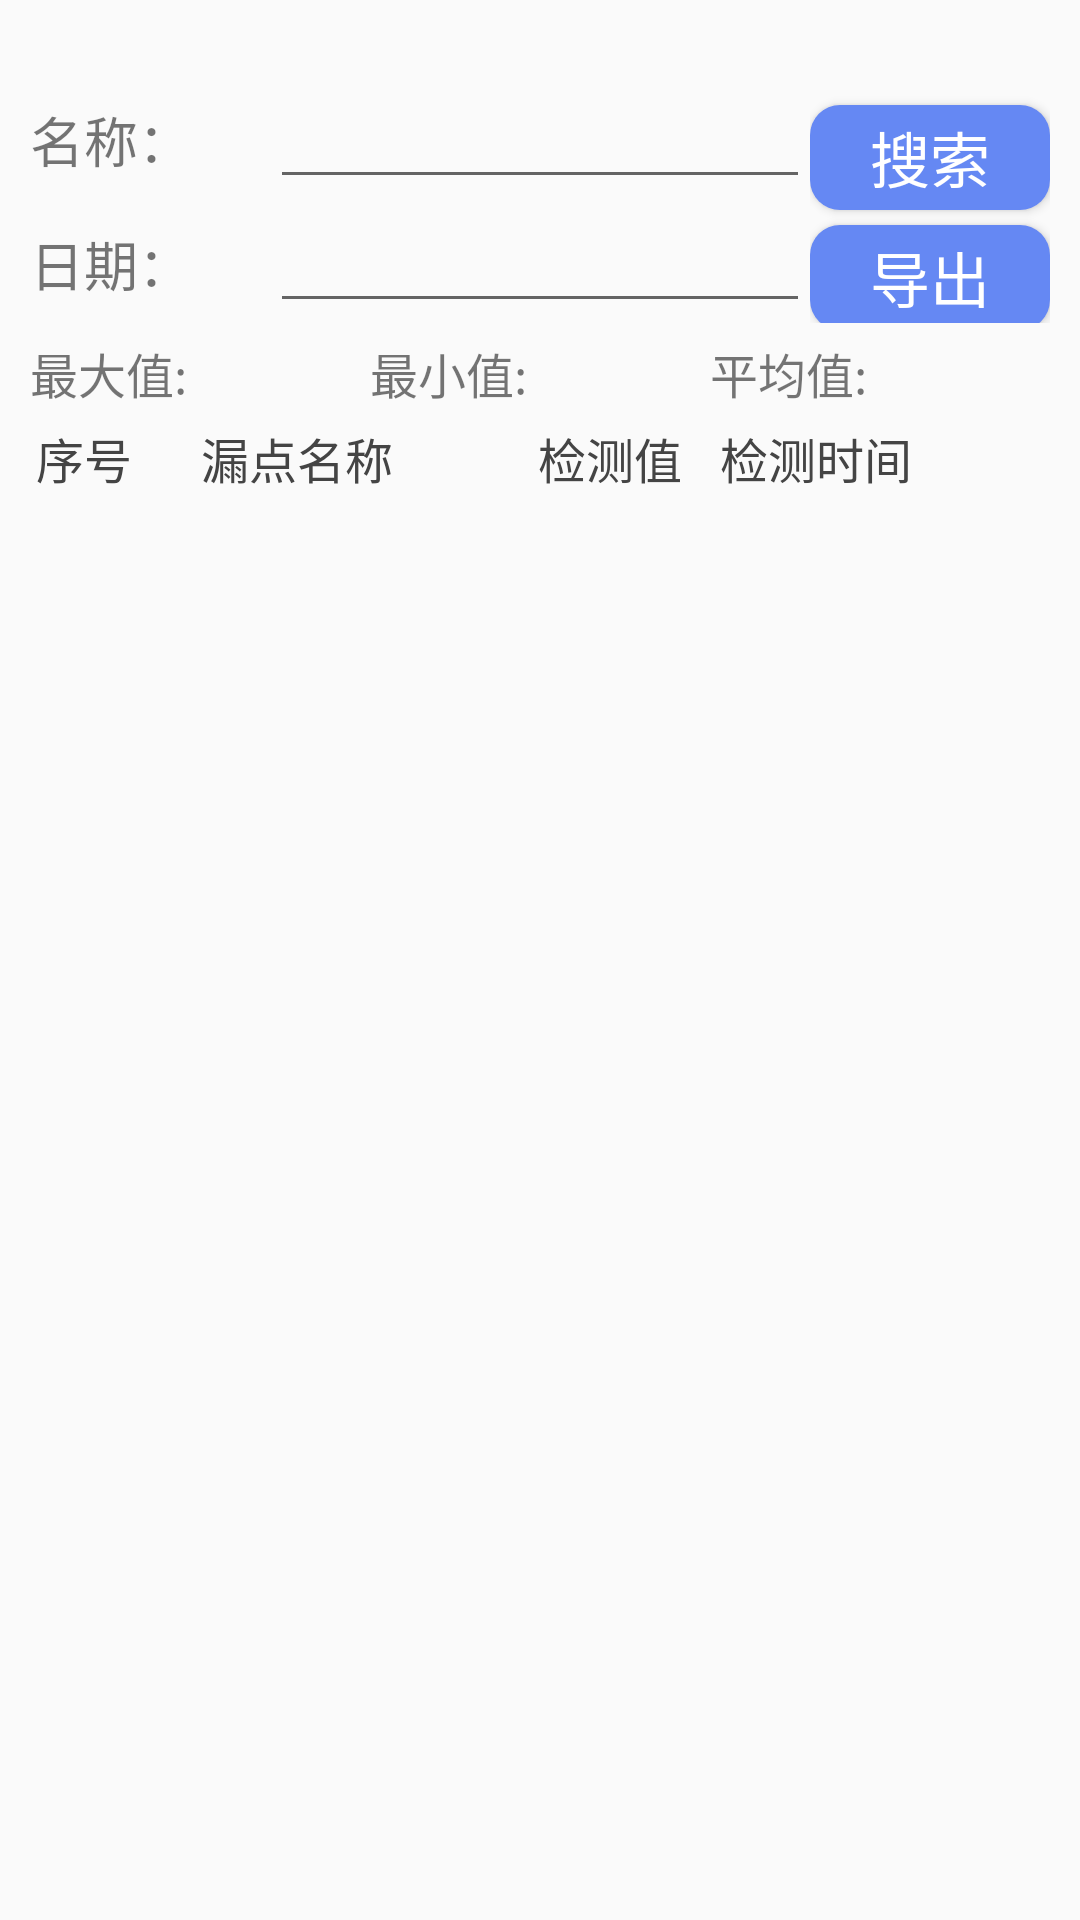

Write the Android layout XML for this screen, with the resource values it uses.
<!-- AndroidManifest.xml: application theme AppTheme -->
<!-- res/layout/activity_history.xml -->
<?xml version="1.0" encoding="utf-8"?>
<LinearLayout
    xmlns:android="http://schemas.android.com/apk/res/android"
    xmlns:tools="http://schemas.android.com/tools"
    android:layout_width="match_parent"
    android:layout_height="match_parent"
    android:orientation="vertical"
    android:paddingStart="@dimen/dimen_10dp"
    android:paddingTop="@dimen/dimen_25dp"
    android:paddingEnd="@dimen/dimen_10dp"
    android:paddingBottom="@dimen/dimen_25dp"
    tools:context=".HistoryActivity">

    <LinearLayout
        android:layout_width="match_parent"
        android:layout_height="wrap_content"
        android:layout_marginBottom="@dimen/dimen_5dp"
        android:baselineAligned="false"
        android:orientation="horizontal">

        <LinearLayout
            android:layout_width="wrap_content"
            android:layout_height="wrap_content"
            android:orientation="vertical">

            <LinearLayout
                android:layout_width="wrap_content"
                android:layout_height="wrap_content"
                android:orientation="horizontal">

                <TextView
                    style="@style/aboutText"
                    android:layout_width="@dimen/dimen_80dp"
                    android:text="@string/name" />

                <EditText
                    android:id="@+id/historyName"
                    android:layout_width="@dimen/dimen_180dp"
                    android:layout_height="wrap_content"
                    tools:ignore="Autofill,LabelFor,TextFields" />
            </LinearLayout>

            <LinearLayout
                android:layout_width="wrap_content"
                android:layout_height="wrap_content"
                android:orientation="horizontal">

                <TextView
                    style="@style/aboutText"
                    android:layout_width="@dimen/dimen_80dp"
                    android:text="@string/date" />

                <EditText
                    android:id="@+id/historyDate"
                    android:layout_width="@dimen/dimen_180dp"
                    android:layout_height="wrap_content"
                    tools:ignore="Autofill,LabelFor,TextFields" />
            </LinearLayout>
        </LinearLayout>

        <LinearLayout
            android:layout_width="0dp"
            android:layout_height="match_parent"
            android:layout_weight="1"
            android:orientation="vertical">

            <Button
                android:layout_width="wrap_content"
                android:layout_height="@dimen/dimen_35dp"
                android:layout_marginTop="@dimen/dimen_10dp"
                android:layout_marginBottom="@dimen/dimen_5dp"
                android:background="@drawable/button_operation"
                android:gravity="center"
                android:onClick="searchHistory"
                android:text="@string/search"
                android:textColor="@color/white"
                android:textSize="20sp" />

            <Button
                android:layout_width="wrap_content"
                android:layout_height="@dimen/dimen_35dp"
                android:background="@drawable/button_operation"
                android:gravity="center"
                android:onClick="exportHistory"
                android:text="@string/export"
                android:textColor="@color/white"
                android:textSize="20sp" />
        </LinearLayout>
    </LinearLayout>

    <include layout="@layout/history_data" />
</LinearLayout>
<!-- res/layout/history_data.xml (included above) -->
<?xml version="1.0" encoding="utf-8"?>
<LinearLayout xmlns:android="http://schemas.android.com/apk/res/android"
    android:layout_width="match_parent"
    android:layout_height="match_parent"
    android:orientation="vertical">

    <LinearLayout
        android:layout_width="wrap_content"
        android:layout_height="wrap_content"
        android:orientation="horizontal">

        <TextView
            style="@style/aboutText"
            android:layout_width="wrap_content"
            android:text="@string/max_value"
            android:textSize="16sp" />

        <TextView
            android:id="@+id/historyMaxValue"
            style="@style/aboutText"
            android:layout_weight="1"
            android:textSize="16sp" />

        <TextView
            style="@style/aboutText"
            android:layout_width="wrap_content"
            android:text="@string/min_value"
            android:textSize="16sp" />

        <TextView
            android:id="@+id/historyMinValue"
            style="@style/aboutText"
            android:layout_weight="1"
            android:textSize="16sp" />

        <TextView
            style="@style/aboutText"
            android:layout_width="wrap_content"
            android:text="@string/avg_value"
            android:textSize="16sp" />

        <TextView
            android:id="@+id/historyAvgValue"
            style="@style/aboutText"
            android:layout_weight="1"
            android:textSize="16sp" />
    </LinearLayout>

    <LinearLayout
        android:layout_width="match_parent"
        android:layout_height="wrap_content"
        android:descendantFocusability="blocksDescendants"
        android:orientation="horizontal"
        android:paddingTop="@dimen/dimen_5dp">

        <RelativeLayout
            android:layout_width="0dp"
            android:layout_height="match_parent"
            android:layout_weight="1">

            <TextView
                style="@style/text_style_16_default"
                android:layout_width="match_parent"
                android:layout_height="wrap_content"
                android:layout_alignParentStart="true"
                android:layout_centerVertical="true"
                android:layout_marginStart="@dimen/dimen_2dp"
                android:singleLine="false"
                android:text="@string/number" />
        </RelativeLayout>

        <RelativeLayout
            android:layout_width="0dp"
            android:layout_height="match_parent"
            android:layout_weight="2">

            <TextView
                style="@style/text_style_16_default"
                android:layout_width="fill_parent"
                android:layout_height="wrap_content"
                android:layout_alignParentStart="true"
                android:layout_centerVertical="true"
                android:layout_marginStart="2dp"
                android:singleLine="false"
                android:text="@string/leak_name" />
        </RelativeLayout>

        <RelativeLayout
            android:layout_width="0dp"
            android:layout_height="match_parent"
            android:layout_weight="1">

            <TextView
                style="@style/text_style_16_default"
                android:layout_width="match_parent"
                android:layout_height="wrap_content"
                android:layout_alignParentStart="true"
                android:layout_centerVertical="true"
                android:layout_marginStart="2dp"
                android:singleLine="false"
                android:text="@string/history_detect_value"
                android:textAlignment="center" />
        </RelativeLayout>

        <TextView
            style="@style/text_style_16_default"
            android:layout_width="0dp"
            android:layout_height="wrap_content"
            android:layout_marginStart="@dimen/dimen_10dp"
            android:layout_weight="2"
            android:singleLine="false"
            android:text="@string/detect_time" />
    </LinearLayout>

    <ListView
        android:id="@+id/historyList"
        android:layout_width="match_parent"
        android:layout_height="match_parent" />
</LinearLayout>
<!-- resources referenced by this layout -->
<resources>
  <color name="white">#ffffff</color>
  <dimen name="dimen_10dp">10dp</dimen>
  <dimen name="dimen_180dp">180dp</dimen>
  <dimen name="dimen_25dp">25dp</dimen>
  <dimen name="dimen_2dp">2dp</dimen>
  <dimen name="dimen_35dp">35dp</dimen>
  <dimen name="dimen_5dp">5dp</dimen>
  <dimen name="dimen_80dp">80dp</dimen>
  <!-- drawable button_operation (drawable) -->
  <?xml version="1.0" encoding="utf-8"?>
  <selector
    xmlns:android="http://schemas.android.com/apk/res/android">
      <item android:state_pressed="true">
          <shape>
              <solid android:color="@color/accent" />
              <corners android:radius="@dimen/dimen_10dp" />
              <padding android:left="@dimen/dimen_2dp" android:top="@dimen/dimen_2dp" android:right="@dimen/dimen_2dp" android:bottom="@dimen/dimen_2dp" />
          </shape>
      </item>
      <item android:state_focused="true">
          <shape>
              <solid android:color="@color/accent" />
              <corners android:radius="@dimen/dimen_10dp" />
              <padding android:left="@dimen/dimen_2dp" android:top="@dimen/dimen_2dp" android:right="@dimen/dimen_2dp" android:bottom="@dimen/dimen_2dp" />
          </shape>
      </item>
      <item android:state_enabled="false">
          <shape>
              <solid android:color="@color/color_button_disEnabled" />
              <corners android:radius="@dimen/dimen_10dp" />
              <padding android:left="@dimen/dimen_2dp" android:top="@dimen/dimen_2dp" android:right="@dimen/dimen_2dp" android:bottom="@dimen/dimen_2dp" />
          </shape>
      </item>
      <item>
          <shape>
              <solid android:color="@color/btn_operation" />
              <corners android:radius="@dimen/dimen_10dp" />
              <padding android:left="@dimen/dimen_2dp" android:top="@dimen/dimen_2dp" android:right="@dimen/dimen_2dp" android:bottom="@dimen/dimen_2dp" />
          </shape>
      </item>
  </selector>
  <string name="avg_value">平均值:</string>
  <string name="date">日期：</string>
  <string name="detect_time">检测时间</string>
  <string name="export">导出</string>
  <string name="history_detect_value">检测值</string>
  <string name="leak_name">漏点名称</string>
  <string name="max_value">最大值:</string>
  <string name="min_value">最小值:</string>
  <string name="name">名称：</string>
  <string name="number">序号</string>
  <string name="search">搜索</string>
  <style name="aboutText">
          <item name="android:textSize">18sp</item>
          <item name="android:layout_width">@dimen/dimen_120dp</item>
          <item name="android:layout_height">wrap_content</item>
      </style>
  <style name="text_style_16_default">
          <item name="android:textSize">16sp</item>
          <item name="android:textColor">@color/gray</item>
          <item name="android:singleLine">true</item>
      </style>
  <style name="AppTheme" parent="Theme.AppCompat.Light.DarkActionBar">
          
          <item name="colorPrimary">@color/colorPrimary</item>
          <item name="colorPrimaryDark">@color/colorPrimaryDark</item>
          <item name="colorAccent">@color/colorAccent</item>
          <item name="actionBarSize">@dimen/dimen_35dp</item>
      </style>
  <color name="accent">#009688</color>
  <color name="color_button_disEnabled">#d6d8d9</color>
  <color name="btn_operation">#6588f3</color>
  <dimen name="dimen_120dp">120dp</dimen>
  <color name="gray">#444444</color>
  <color name="colorPrimary">#4055c7</color>
  <color name="colorPrimaryDark">#4055c7</color>
  <color name="colorAccent">#D81B60</color>
</resources>
